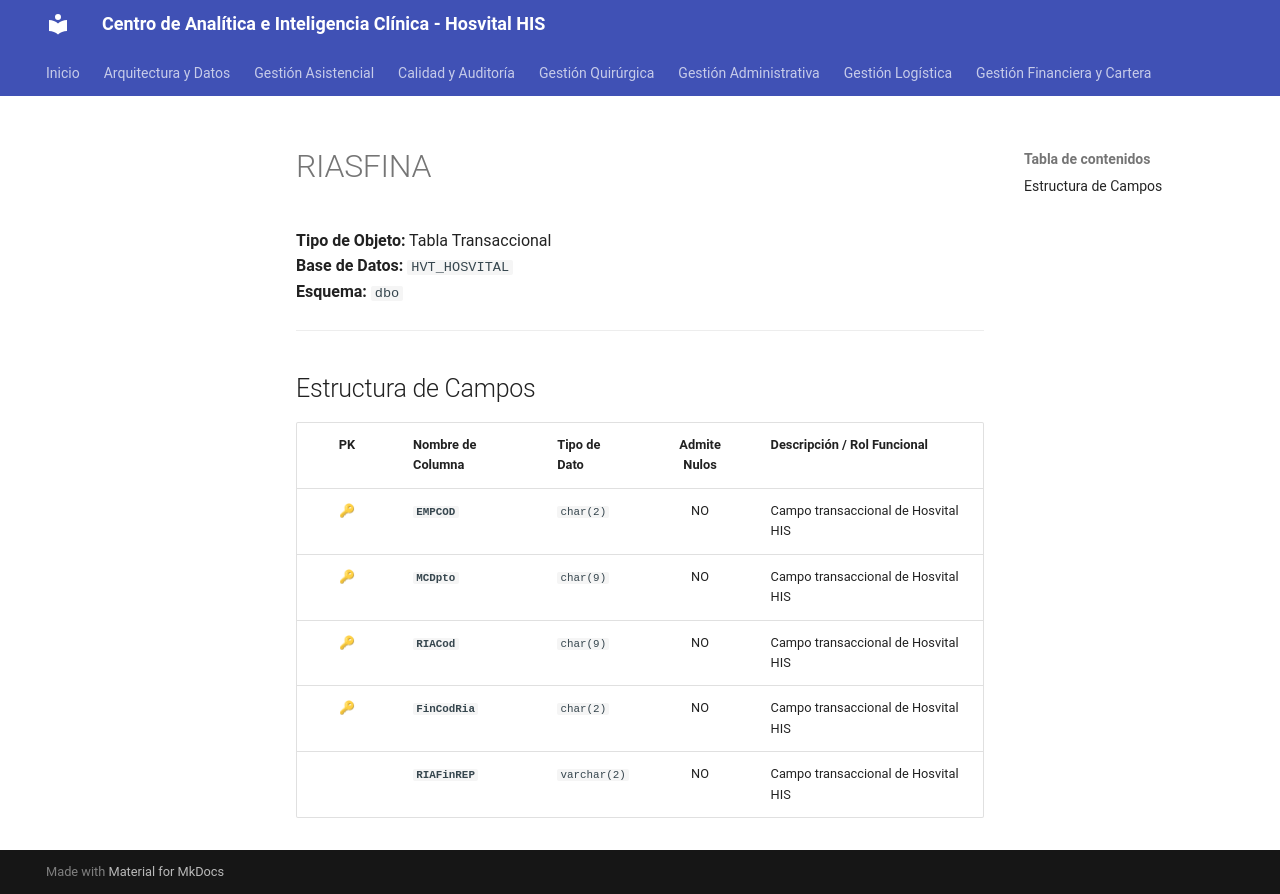

repository: SoporteSaludtech/superset-docs · page: diccionario-general/RIASFINA/index.html · generator: mkdocs

# RIASFINA

**Tipo de Objeto:** Tabla Transaccional  
**Base de Datos:** `HVT_HOSVITAL`  
**Esquema:** `dbo`

---

## Estructura de Campos

| PK | Nombre de Columna | Tipo de Dato | Admite Nulos | Descripción / Rol Funcional |
| :-: | :--- | :--- | :-: | :--- |
| 🔑 | **`EMPCOD`** | `char(2)` | NO | Campo transaccional de Hosvital HIS |
| 🔑 | **`MCDpto`** | `char(9)` | NO | Campo transaccional de Hosvital HIS |
| 🔑 | **`RIACod`** | `char(9)` | NO | Campo transaccional de Hosvital HIS |
| 🔑 | **`FinCodRia`** | `char(2)` | NO | Campo transaccional de Hosvital HIS |
|  | **`RIAFinREP`** | `varchar(2)` | NO | Campo transaccional de Hosvital HIS |
